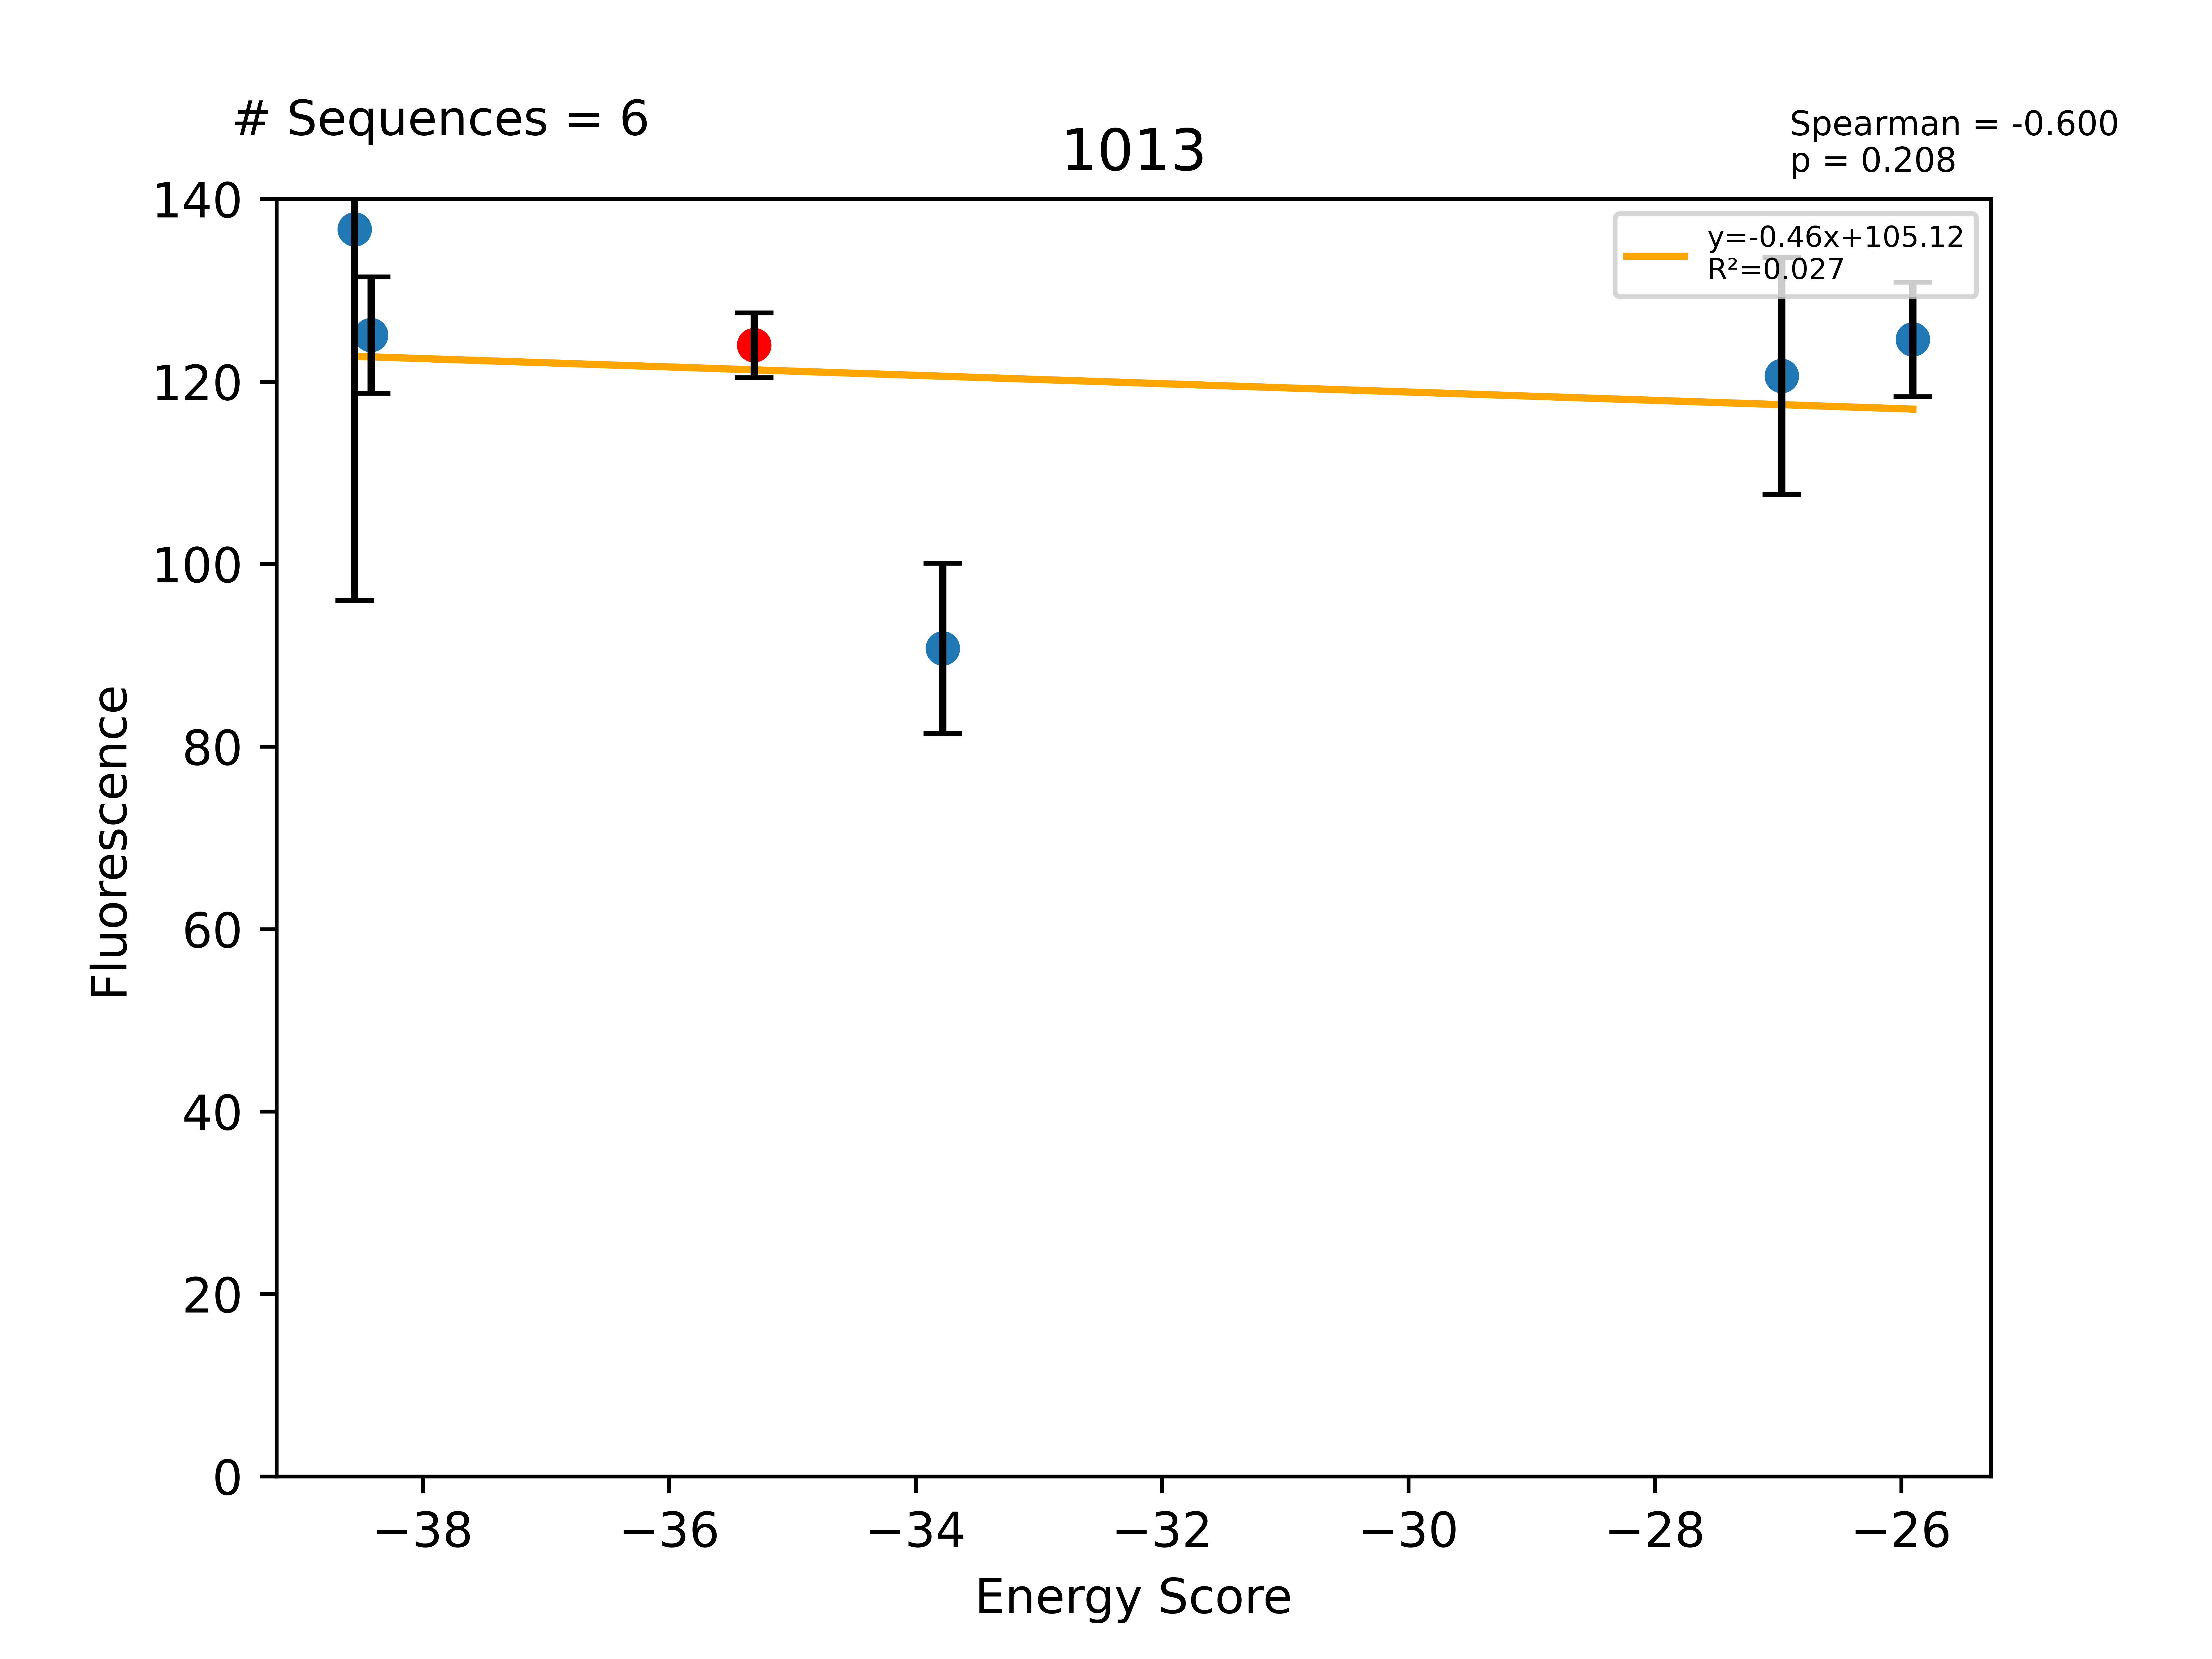

The file beside this chart, header and first rows:
Sequence, EnergyScore, Fluorescence, FluorStdDev, PercentGpa, PercentGpaStdDev, MaltosePercentDiff, Dimer, Monomer, DimerDiff, VDWDimer, VDWDiff, HBONDDimer, HBONDDiff, IMM1Dimer, IMM1Diff, SequenceProbability, DimerSasa, MonomerSasa, startXShift, xShift, xShiftDiff, startCrossingAngle, crossingAngle
LLLLLAGFLAGTLVTLLLILI, -38.55, 150089, 44625, 136.7, 40.64, -100.0, -388, -349.4, -2.934, -73.15, 10.2, -82.58, -13.99, -232.2, 0.8583, 9.91336e-05, 3646, 4529, 7.48, 6.441, 1.039, -61.53, -56.31
LLLLLAGFLAGILTTLLLILI, -38.42, 137373, 7004, 125.1, 6.379, -100.0, -392.7, -354.3, -7.671, -76.68, 6.671, -82.35, -13.76, -233.7, -0.5813, 0.0001247, 3623, 4556, 7.48, 6.441, 1.039, -61.53, -56.31
LLLLLAGFLAGILVTLLLILI, -35.31, 136150, 3892, 124, 3.545, -100.0, -385, -349.7, -28.32, -83.35, -17.39, -68.59, -6.533, -233.1, -4.399, 0.0002829, 3796, 0.0, 7.48, 6.441, 1.039, -61.53, -56.31
LLLLLAGILAGILVTLLLILI, -33.78, 99673, 10245, 90.77, 9.33, -91.64, -399.8, -366, -14.76, -98.6, -15.26, -68.62, -0.0301, -232.6, 0.5234, 0.0001779, 3620, 4508, 7.48, 6.441, 1.039, -61.53, -56.31
LLLLLAGFLAGILVSLLLILI, -26.97, 132447, 14237, 120.6, 12.97, -100.0, -387.2, -360.3, -2.231, -80.66, 2.692, -74.68, -6.093, -231.9, 1.17, 0.0002829, 3648, 4567, 7.48, 6.441, 1.039, -61.53, -56.31
LLLLLAGFLAGILVALLLILI, -25.9, 136851, 6907, 124.6, 6.291, -100.0, -371.3, -345.4, 13.74, -81.12, 2.23, -60.27, 8.311, -229.9, 3.201, 0.0001208, 3651, 4548, 7.48, 6.441, 1.039, -61.53, -56.31
LLLLLALFLAGILVTLLLILI, 0.0, 71062, 0.0, 64.72, 0.0, , 109633, -364.2, 110018, 109939, 110023, -68.64, -0.05046, -237.9, -4.845, 0.0003772, 3614, 4649, 7.48, 6.441, 1.039, -61.53, -56.31
LLLLLATFLAGILVTLLLILI, 0.0, 108715, 15970, 99.01, 14.54, -100.0, 44169, -359.7, 44554, 44489, 44572, -82.26, -13.67, -237.1, -4.048, 0.0002493, 3624, 4591, 7.48, 6.441, 1.039, -61.53, -56.31
LLLLLAWFLAGILVTLLLILI, 0.0, 98645, 1587, 89.84, 1.445, -100.0, 268757, -360.8, 269142, 269067, 269150, -68.59, 0.0002864, -240.8, -7.681, 0.0002129, 3650, 4825, 7.48, 6.441, 1.039, -61.53, -56.31
